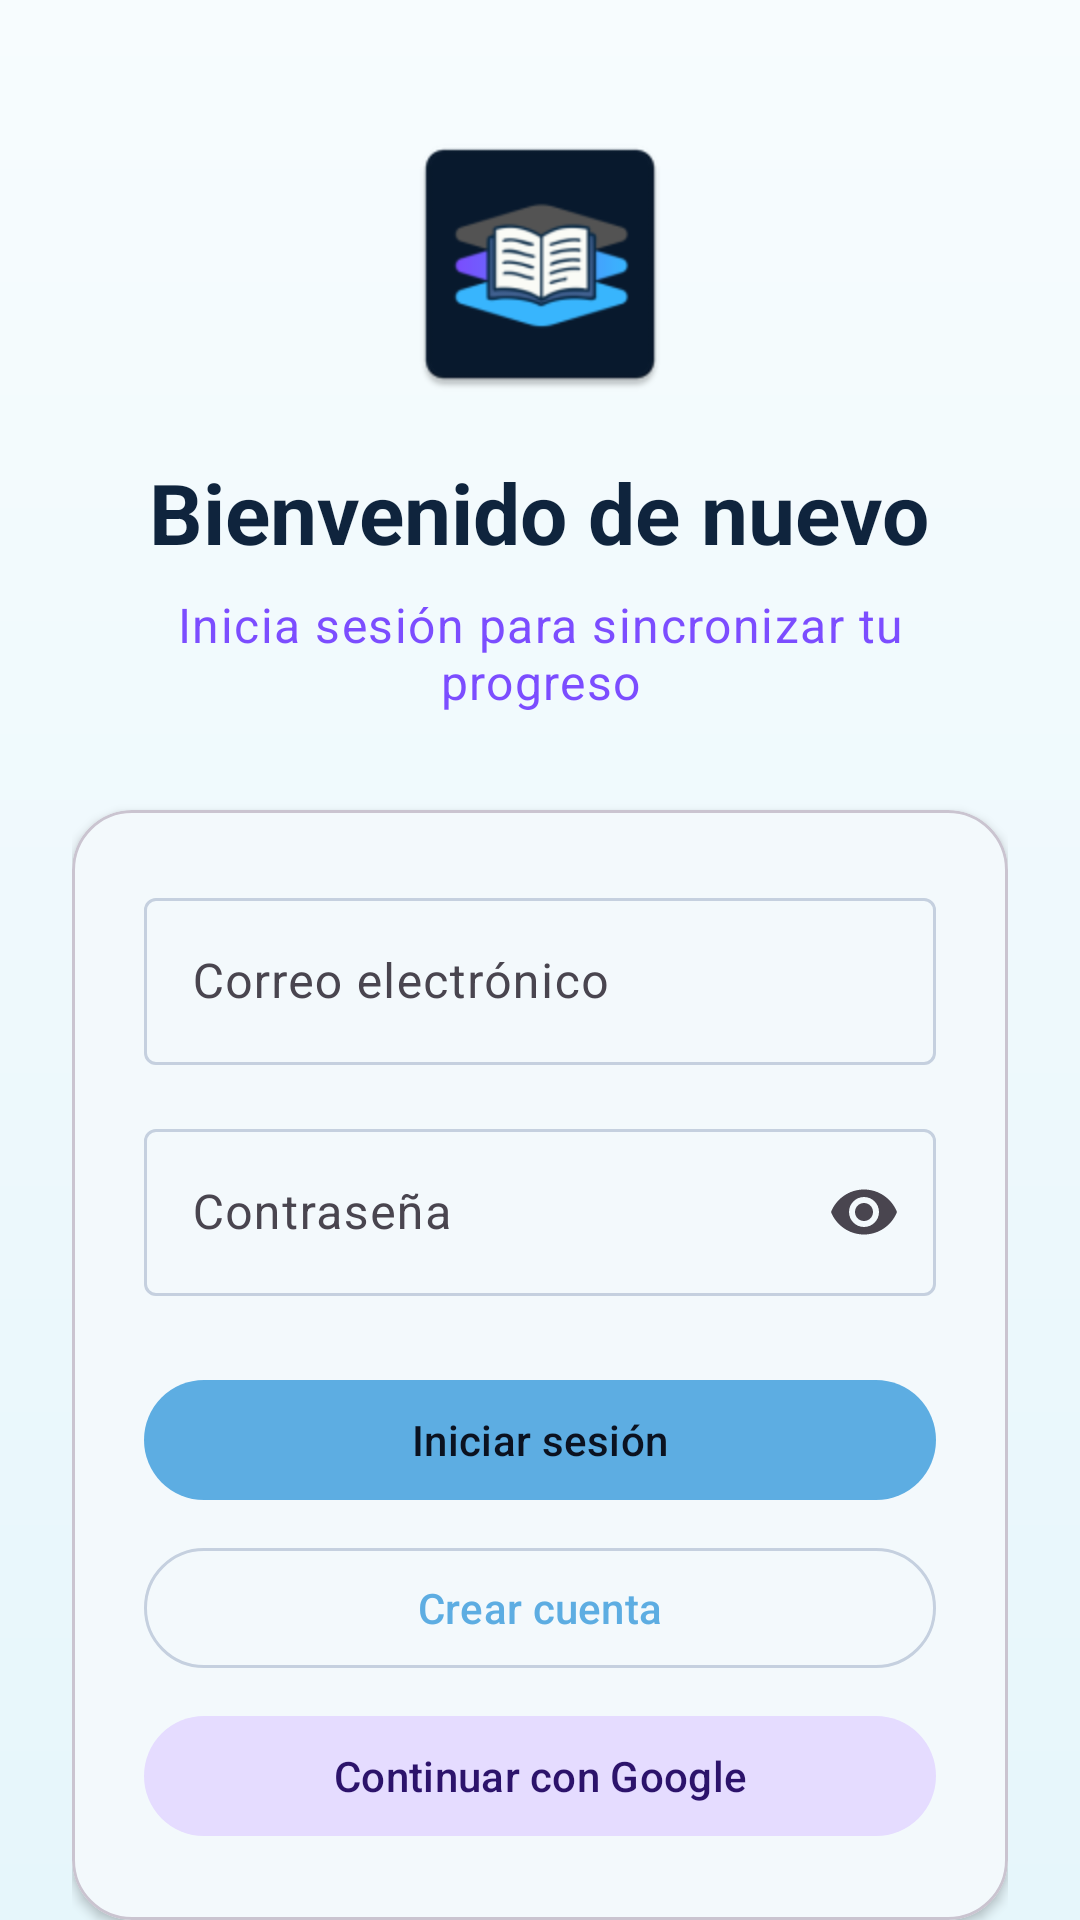

Reconstruct the res/layout file that produces this screen, plus the resources it refers to.
<!-- AndroidManifest.xml: application theme Theme.STUDYTRACK -->
<!-- res/layout/activity_login.xml -->
<?xml version="1.0" encoding="utf-8"?>
<androidx.constraintlayout.widget.ConstraintLayout xmlns:android="http://schemas.android.com/apk/res/android"
    xmlns:app="http://schemas.android.com/apk/res-auto"
    android:id="@+id/loginRoot"
    android:layout_width="match_parent"
    android:layout_height="match_parent"
    android:background="@drawable/bg_auth_gradient">

    <androidx.core.widget.NestedScrollView
        android:id="@+id/loginScrollView"
        android:layout_width="0dp"
        android:layout_height="0dp"
        android:fillViewport="true"
        app:layout_constraintBottom_toBottomOf="parent"
        app:layout_constraintEnd_toEndOf="parent"
        app:layout_constraintStart_toStartOf="parent"
        app:layout_constraintTop_toTopOf="parent">

        <LinearLayout
            android:layout_width="match_parent"
            android:layout_height="wrap_content"
            android:gravity="center_horizontal"
            android:orientation="vertical"
            android:padding="@dimen/space_lg">

            <ImageView
                android:layout_width="96dp"
                android:layout_height="96dp"
                android:layout_marginTop="@dimen/space_md"
                android:contentDescription="@string/app_name"
                android:src="@mipmap/ic_launcher" />

            <TextView
                android:layout_width="wrap_content"
                android:layout_height="wrap_content"
                android:layout_marginTop="@dimen/space_md"
                android:text="@string/login_title"
                android:textAppearance="@style/TextAppearance.Material3.HeadlineMedium"
                android:textColor="@color/st_on_primary_container"
                android:textStyle="bold" />

            <TextView
                android:layout_width="wrap_content"
                android:layout_height="wrap_content"
                android:layout_marginTop="@dimen/space_sm"
                android:gravity="center"
                android:text="@string/login_subtitle"
                android:textAppearance="@style/TextAppearance.Material3.BodyLarge"
                android:textColor="@color/st_secondary" />

            <com.google.android.material.card.MaterialCardView
                android:layout_width="match_parent"
                android:layout_height="wrap_content"
                android:layout_marginTop="@dimen/space_xl"
                app:cardCornerRadius="@dimen/radius_lg"
                app:cardElevation="2dp">

                <LinearLayout
                    android:layout_width="match_parent"
                    android:layout_height="wrap_content"
                    android:orientation="vertical"
                    android:padding="@dimen/space_lg">

                    <com.google.android.material.textfield.TextInputLayout
                        android:id="@+id/emailInputLayout"
                        android:layout_width="match_parent"
                        android:layout_height="wrap_content"
                        android:hint="@string/email_hint"
                        style="@style/Widget.Material3.TextInputLayout.OutlinedBox">

                        <com.google.android.material.textfield.TextInputEditText
                            android:id="@+id/emailEditText"
                            android:layout_width="match_parent"
                            android:layout_height="wrap_content"
                            android:autofillHints="emailAddress"
                            android:inputType="textEmailAddress" />
                    </com.google.android.material.textfield.TextInputLayout>

                    <com.google.android.material.textfield.TextInputLayout
                        android:id="@+id/passwordInputLayout"
                        style="@style/Widget.Material3.TextInputLayout.OutlinedBox"
                        android:layout_width="match_parent"
                        android:layout_height="wrap_content"
                        android:layout_marginTop="@dimen/space_md"
                        android:hint="@string/password_hint"
                        app:endIconMode="password_toggle">

                        <com.google.android.material.textfield.TextInputEditText
                            android:id="@+id/passwordEditText"
                            android:layout_width="match_parent"
                            android:layout_height="wrap_content"
                            android:autofillHints="password"
                            android:inputType="textPassword" />
                    </com.google.android.material.textfield.TextInputLayout>

                    <com.google.android.material.progressindicator.CircularProgressIndicator
                        android:id="@+id/authProgress"
                        android:layout_width="32dp"
                        android:layout_height="32dp"
                        android:layout_gravity="center_horizontal"
                        android:layout_marginTop="@dimen/space_md"
                        android:visibility="gone" />

                    <com.google.android.material.button.MaterialButton
                        android:id="@+id/loginButton"
                        style="@style/Widget.Material3.Button"
                        android:layout_width="match_parent"
                        android:layout_height="wrap_content"
                        android:layout_marginTop="@dimen/space_lg"
                        android:text="@string/login_text" />

                    <com.google.android.material.button.MaterialButton
                        android:id="@+id/registerButton"
                        style="@style/Widget.Material3.Button.OutlinedButton"
                        android:layout_width="match_parent"
                        android:layout_height="wrap_content"
                        android:layout_marginTop="@dimen/space_sm"
                        android:text="@string/register_text" />

                    <com.google.android.material.button.MaterialButton
                        android:id="@+id/googleButton"
                        style="@style/Widget.Material3.Button.TonalButton"
                        android:layout_width="match_parent"
                        android:layout_height="wrap_content"
                        android:layout_marginTop="@dimen/space_sm"
                        android:text="@string/login_google_text" />

                </LinearLayout>
            </com.google.android.material.card.MaterialCardView>

        </LinearLayout>
    </androidx.core.widget.NestedScrollView>

</androidx.constraintlayout.widget.ConstraintLayout>
<!-- resources referenced by this layout -->
<resources>
  <color name="st_on_primary_container">#0F243D</color>
  <color name="st_secondary">#7C4DFF</color>
  <dimen name="radius_lg">20dp</dimen>
  <dimen name="space_lg">24dp</dimen>
  <dimen name="space_md">16dp</dimen>
  <dimen name="space_sm">8dp</dimen>
  <dimen name="space_xl">32dp</dimen>
  <!-- drawable bg_auth_gradient (drawable) -->
  <?xml version="1.0" encoding="utf-8"?>
  <shape xmlns:android="http://schemas.android.com/apk/res/android" android:shape="rectangle">
      <gradient
          android:angle="160"
          android:endColor="#E6F6FB"
          android:startColor="#F7FCFE"
          android:type="linear" />
  </shape>
  <!-- mipmap ic_launcher: webp bitmap (mipmap-hdpi, 2184 bytes) -->
  <string name="app_name">StudyTrack</string>
  <string name="email_hint">Correo electrónico</string>
  <string name="login_google_text">Continuar con Google</string>
  <string name="login_subtitle">Inicia sesión para sincronizar tu progreso</string>
  <string name="login_text">Iniciar sesión</string>
  <string name="login_title">Bienvenido de nuevo</string>
  <string name="password_hint">Contraseña</string>
  <string name="register_text">Crear cuenta</string>
  <style name="Theme.STUDYTRACK" parent="Theme.Material3.DayNight.NoActionBar">
          <item name="colorPrimary">@color/st_primary</item>
          <item name="colorOnPrimary">@color/st_on_primary</item>
          <item name="colorPrimaryContainer">@color/st_primary_container</item>
          <item name="colorOnPrimaryContainer">@color/st_on_primary_container</item>
  
          <item name="colorSecondary">@color/st_secondary</item>
          <item name="colorOnSecondary">@color/st_on_secondary</item>
          <item name="colorSecondaryContainer">@color/st_secondary_container</item>
          <item name="colorOnSecondaryContainer">@color/st_on_secondary_container</item>
  
          <item name="colorTertiary">@color/st_tertiary</item>
          <item name="colorOnTertiary">@color/st_on_tertiary</item>
          <item name="colorTertiaryContainer">@color/st_tertiary_container</item>
          <item name="colorOnTertiaryContainer">@color/st_on_tertiary_container</item>
  
          <item name="colorSurface">@color/st_surface</item>
          <item name="colorOnSurface">@color/st_on_surface</item>
          <item name="colorSurfaceVariant">@color/st_surface_variant</item>
          <item name="colorOutline">@color/st_outline</item>
          <item name="android:colorBackground">@color/st_background</item>
          <item name="android:textColorPrimary">@color/st_on_surface</item>
          <item name="android:textColorSecondary">@color/st_text_muted</item>
  
          <item name="android:windowBackground">@color/st_background</item>
          <item name="android:statusBarColor">@android:color/transparent</item>
          <item name="android:navigationBarColor">@android:color/transparent</item>
          <item name="android:windowLightStatusBar">true</item>
          <item name="android:windowLightNavigationBar" tools:targetApi="o_mr1">true</item>
      </style>
  <color name="st_primary">#5DADE2</color>
  <color name="st_on_primary">#0B1220</color>
  <color name="st_primary_container">#CBE8FA</color>
  <color name="st_on_secondary">#FFFFFF</color>
  <color name="st_secondary_container">#E5DCFF</color>
  <color name="st_on_secondary_container">#2C136B</color>
  <color name="st_tertiary">#4B8D6D</color>
  <color name="st_on_tertiary">#FFFFFF</color>
  <color name="st_tertiary_container">#D5F0E1</color>
  <color name="st_on_tertiary_container">#123625</color>
  <color name="st_surface">#FFFFFF</color>
  <color name="st_on_surface">#0F172A</color>
  <color name="st_surface_variant">#E7EDF7</color>
  <color name="st_outline">#C5D0DF</color>
  <color name="st_background">#F2F5FB</color>
  <color name="st_text_muted">#66758B</color>
</resources>
